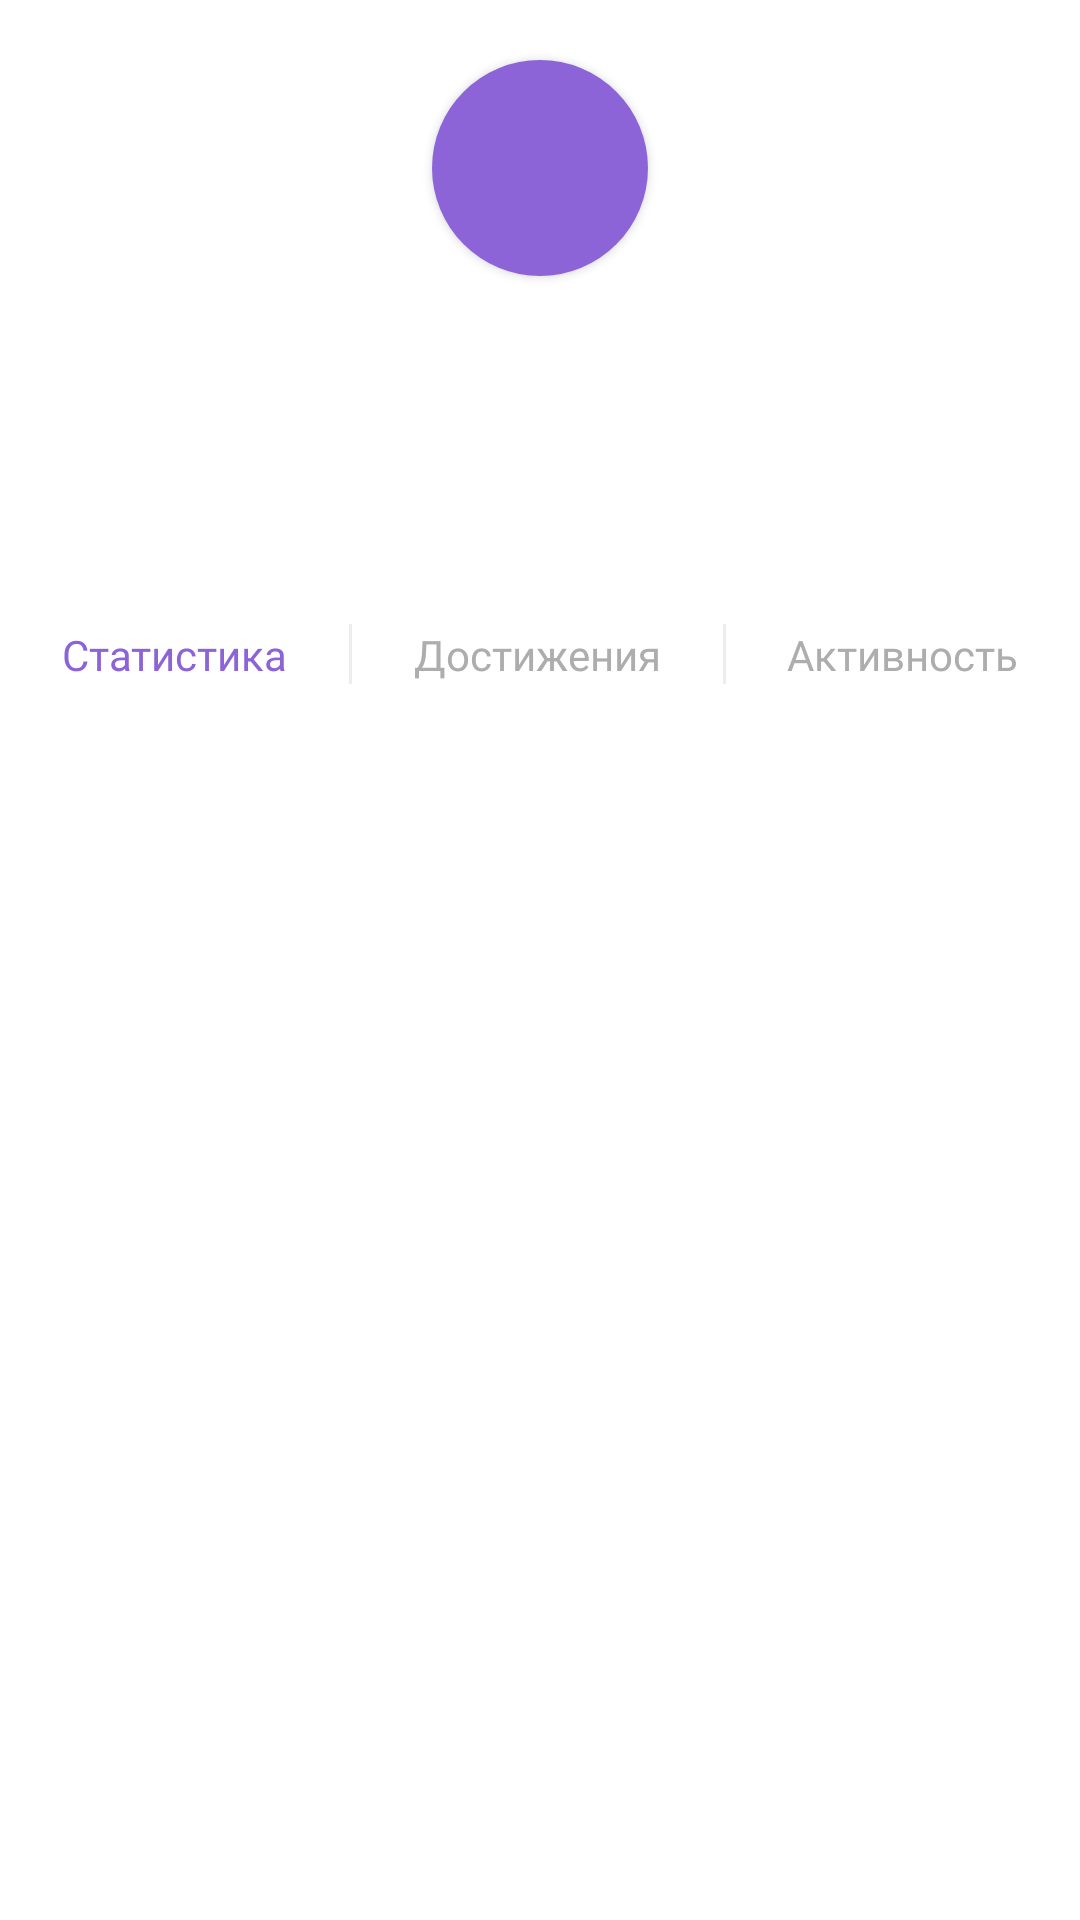

Android layout source for this screen:
<!-- AndroidManifest.xml: application theme Theme.Onboarding -->
<!-- res/layout/fragment_user_profile.xml -->
<?xml version="1.0" encoding="utf-8"?>
<androidx.constraintlayout.widget.ConstraintLayout xmlns:android="http://schemas.android.com/apk/res/android"
    xmlns:app="http://schemas.android.com/apk/res-auto"
    xmlns:tools="http://schemas.android.com/tools"
    android:layout_width="match_parent"
    android:layout_height="match_parent"
    tools:context=".presentation.profile.user_profile.UserProfileFragment">

    <androidx.constraintlayout.widget.Guideline
        android:id="@+id/gl_top"
        android:layout_width="wrap_content"
        android:layout_height="wrap_content"
        android:orientation="horizontal"
        app:layout_constraintGuide_begin="@dimen/gl_top" />

    <androidx.constraintlayout.widget.Guideline
        android:id="@+id/gl_start"
        android:layout_width="wrap_content"
        android:layout_height="wrap_content"
        android:orientation="vertical"
        app:layout_constraintGuide_begin="@dimen/gl_start" />

    <androidx.constraintlayout.widget.Guideline
        android:id="@+id/gl_end"
        android:layout_width="wrap_content"
        android:layout_height="wrap_content"
        android:orientation="vertical"
        app:layout_constraintGuide_end="@dimen/gl_end" />

    <androidx.cardview.widget.CardView
        android:id="@+id/cv_user_picture"
        android:layout_width="72dp"
        android:layout_height="72dp"
        app:cardCornerRadius="200dp"
        app:layout_constraintEnd_toEndOf="@id/gl_end"
        app:layout_constraintStart_toStartOf="@id/gl_start"
        app:layout_constraintTop_toTopOf="@id/gl_top">

        <ImageView
            android:id="@+id/iv_user_picture"
            android:layout_width="match_parent"
            android:layout_height="match_parent"
            android:src="@color/main_purple" />

    </androidx.cardview.widget.CardView>

    <TextView
        android:id="@+id/tv_edit_profile"
        android:layout_width="wrap_content"
        android:layout_height="wrap_content"
        android:fontFamily="@font/mulish_semibold"
        android:text="Изменить"
        android:textColor="@color/main_purple"
        android:textSize="14sp"
        android:visibility="gone"
        app:layout_constraintEnd_toEndOf="@id/gl_end"
        app:layout_constraintTop_toTopOf="@id/gl_top" />

    <TextView
        android:id="@+id/tv_user_name"
        android:layout_width="wrap_content"
        android:layout_height="wrap_content"
        android:layout_marginTop="@dimen/space_2x"
        android:fontFamily="@font/mulish_bold"
        tools:text="Алена Рыжова"
        android:textColor="@color/black"
        android:textSize="24sp"
        app:layout_constraintEnd_toEndOf="@id/gl_end"
        app:layout_constraintStart_toStartOf="@id/gl_start"
        app:layout_constraintTop_toBottomOf="@id/cv_user_picture" />

    <TextView
        android:id="@+id/tv_user_position"
        android:layout_width="wrap_content"
        android:layout_height="wrap_content"
        android:fontFamily="@font/mulish_regular"
        tools:text="Разработчик, Back-end Java"
        android:textColor="@color/black"
        android:textSize="16sp"
        app:layout_constraintEnd_toEndOf="@id/gl_end"
        app:layout_constraintStart_toStartOf="@id/gl_start"
        app:layout_constraintTop_toBottomOf="@id/tv_user_name" />

    <TextView
        android:id="@+id/tv_email_title"
        android:layout_width="wrap_content"
        android:layout_height="wrap_content"
        android:fontFamily="@font/mulish_regular"
        tools:text="e-mail: "
        android:textColor="@color/black"
        app:layout_constraintEnd_toStartOf="@id/tv_email"
        app:layout_constraintHorizontal_chainStyle="packed"
        app:layout_constraintStart_toStartOf="@id/gl_start"
        app:layout_constraintTop_toBottomOf="@id/tv_user_position" />

    <TextView
        android:id="@+id/tv_email"
        android:layout_width="wrap_content"
        android:layout_height="wrap_content"
        android:fontFamily="@font/mulish_regular"
        tools:text="alena@yandex.ru"
        android:textColor="@color/black"
        app:layout_constraintEnd_toEndOf="@id/gl_end"
        app:layout_constraintStart_toEndOf="@id/tv_email_title"
        app:layout_constraintTop_toTopOf="@id/tv_email_title" />

    <TextView
        android:id="@+id/tv_about"
        android:layout_width="wrap_content"
        android:layout_height="wrap_content"
        android:layout_marginTop="@dimen/space_1x"
        android:fontFamily="@font/mulish_regular"
        tools:text="О себе: разработчик"
        android:textColor="@color/black"
        app:layout_constraintEnd_toEndOf="@id/gl_end"
        app:layout_constraintStart_toStartOf="@id/gl_start"
        app:layout_constraintTop_toBottomOf="@id/tv_email" />

    <TextView
        android:id="@+id/tv_statistics"
        android:layout_width="wrap_content"
        android:layout_height="wrap_content"
        android:fontFamily="@font/mulish_semibold"
        android:text="Статистика"
        android:textColor="@color/main_purple"
        android:textSize="14sp" />

    <TextView
        android:id="@+id/tv_achievements"
        android:layout_width="wrap_content"
        android:layout_height="wrap_content"
        android:fontFamily="@font/mulish_semibold"
        android:text="Достижения"
        android:textColor="@color/text_grey"
        android:textSize="14sp"
        tools:ignore="MissingConstraints" />

    <TextView
        android:id="@+id/tv_activity"
        android:layout_width="wrap_content"
        android:layout_height="wrap_content"
        android:fontFamily="@font/mulish_semibold"
        android:text="Активность"
        android:textColor="@color/text_grey"
        android:textSize="14sp"
        tools:ignore="MissingConstraints" />

    <View
        android:id="@+id/vert_line_1"
        android:layout_width="1dp"
        android:layout_height="20dp"
        android:background="@color/neutral_line"
        tools:ignore="MissingConstraints" />

    <View
        android:id="@+id/vert_line_2"
        android:layout_width="1dp"
        android:layout_height="20dp"
        android:background="@color/neutral_line"
        tools:ignore="MissingConstraints" />

    <androidx.constraintlayout.helper.widget.Flow
        android:id="@+id/flow_profile_tabs"
        android:layout_width="match_parent"
        android:layout_height="wrap_content"
        android:layout_marginTop="@dimen/space_3x"
        app:constraint_referenced_ids="tv_statistics, vert_line_1, tv_achievements, vert_line_2, tv_activity"
        app:layout_constraintEnd_toEndOf="parent"
        app:layout_constraintStart_toStartOf="parent"
        app:layout_constraintTop_toBottomOf="@id/tv_about" />

    <androidx.recyclerview.widget.RecyclerView
        android:id="@+id/rv_statistics"
        android:layout_width="0dp"
        android:layout_height="0dp"
        android:layout_marginTop="@dimen/space_2x"
        android:visibility="visible"
        app:layout_constraintEnd_toEndOf="@id/gl_end"
        app:layout_constraintStart_toStartOf="@id/gl_start"
        app:layout_constraintTop_toBottomOf="@id/flow_profile_tabs"
        app:layout_constraintBottom_toBottomOf="parent"
        tools:itemCount="5"
        tools:listitem="@layout/view_holder_statistics" />

    <ImageView
        android:id="@+id/iv_man"
        android:padding="60dp"
        android:visibility="invisible"
        android:scaleType="centerCrop"
        app:layout_constraintTop_toBottomOf="@id/flow_profile_tabs"
        app:layout_constraintStart_toStartOf="@id/gl_start"
        app:layout_constraintBottom_toBottomOf="parent"
        app:layout_constraintEnd_toEndOf="@id/gl_end"
        android:src="@drawable/profile_man"
        android:layout_width="0dp"
        android:layout_height="0dp"/>

    <androidx.recyclerview.widget.RecyclerView
        android:id="@+id/rv_activity"
        android:layout_width="0dp"
        android:layout_height="wrap_content"
        android:layout_marginTop="@dimen/space_2x"
        android:visibility="invisible"
        app:layout_constraintEnd_toEndOf="@id/gl_end"
        app:layout_constraintStart_toStartOf="@id/gl_start"
        app:layout_constraintTop_toBottomOf="@id/flow_profile_tabs"
        tools:itemCount="5"
        tools:listitem="@layout/view_holder_activity" />

</androidx.constraintlayout.widget.ConstraintLayout>
<!-- res/layout/view_holder_statistics.xml (included above) -->
<?xml version="1.0" encoding="utf-8"?>
<androidx.constraintlayout.widget.ConstraintLayout xmlns:android="http://schemas.android.com/apk/res/android"
    xmlns:app="http://schemas.android.com/apk/res-auto"
    android:layout_width="match_parent"
    xmlns:tools="http://schemas.android.com/tools"
    android:paddingVertical="@dimen/space_2x"
    android:layout_height="wrap_content">

    <androidx.cardview.widget.CardView
        android:id="@+id/cv_course_picture"
        android:layout_width="45dp"
        android:layout_height="45dp"
        app:cardCornerRadius="8dp"
        app:layout_constraintStart_toStartOf="parent"
        app:layout_constraintTop_toTopOf="parent">

        <ImageView
            android:id="@+id/iv_course_picture"
            android:layout_width="match_parent"
            android:layout_height="match_parent"
            android:background="@color/main_purple" />

    </androidx.cardview.widget.CardView>

    <TextView
        android:id="@+id/tv_course_name"
        android:layout_width="wrap_content"
        android:layout_height="wrap_content"
        android:layout_marginStart="@dimen/space_2x"
        android:fontFamily="@font/mulish_bold"
        android:text="UI Design #1"
        android:textColor="@color/black"
        app:layout_constraintStart_toEndOf="@id/cv_course_picture"
        app:layout_constraintTop_toTopOf="@id/cv_course_picture" />

    <ProgressBar
        android:id="@+id/pb_progress_bar"
        style="?android:attr/progressBarStyleHorizontal"
        android:layout_width="0dp"
        android:layout_marginBottom="@dimen/space_1x"
        android:layout_height="14dp"
        android:layout_marginStart="@dimen/space_3x"
        android:max="100"
        android:progress="40"
        android:progressDrawable="@drawable/profile_progress_bar"
        app:layout_constraintBottom_toBottomOf="@id/cv_course_picture"
        app:layout_constraintEnd_toStartOf="@id/tv_completed"
        android:layout_marginEnd="@dimen/space_10x"
        app:layout_constraintStart_toEndOf="@id/cv_course_picture" />

    <TextView
        android:id="@+id/tv_completed"
        android:layout_width="wrap_content"
        app:layout_constraintEnd_toEndOf="parent"
        app:layout_constraintBottom_toBottomOf="@id/pb_progress_bar"
        android:text="Выполнено"
        android:fontFamily="@font/mulish_bold"
        android:textSize="14sp"
        android:layout_height="wrap_content"/>

    <TextView
        android:id="@+id/tv_percent"
        android:layout_width="wrap_content"
        android:layout_height="wrap_content"
        android:fontFamily="@font/mulish_bold"
        tools:text="40%"
        android:textColor="@color/black"
        app:layout_constraintEnd_toEndOf="parent"
        app:layout_constraintTop_toTopOf="@id/tv_course_name" />

</androidx.constraintlayout.widget.ConstraintLayout>
<!-- res/layout/view_holder_activity.xml (included above) -->
<?xml version="1.0" encoding="utf-8"?>
<androidx.constraintlayout.widget.ConstraintLayout xmlns:android="http://schemas.android.com/apk/res/android"
    xmlns:app="http://schemas.android.com/apk/res-auto"
    android:layout_width="match_parent"
    android:layout_marginBottom="@dimen/space_2x"
    android:layout_height="wrap_content">

    <ImageView
        android:id="@+id/iv_task_completed"
        android:layout_width="wrap_content"
        android:layout_height="wrap_content"
        android:src="@drawable/ic_course_item_done"
        app:layout_constraintStart_toStartOf="parent"
        app:layout_constraintTop_toTopOf="parent" />

    <TextView
        android:id="@+id/tv_task_text"
        android:layout_width="0dp"
        android:layout_height="wrap_content"
        android:layout_marginStart="@dimen/space_2x"
        android:layout_marginTop="@dimen/space_1x"
        android:layout_marginEnd="@dimen/space_3x"
        android:fontFamily="@font/mulish_regular"
        android:text="Выполнил задачу Создать документ"
        android:textColor="@color/black"
        android:textSize="13sp"
        app:layout_constraintEnd_toEndOf="parent"
        app:layout_constraintStart_toEndOf="@id/iv_task_completed"
        app:layout_constraintTop_toTopOf="@id/iv_task_completed" />

    <TextView
        android:id="@+id/tv_task_completion_date"
        android:layout_width="0dp"
        android:layout_height="wrap_content"
        android:layout_marginBottom="@dimen/space_1x"
        android:text="Февраль 29, 2023."
        android:textSize="11sp"
        app:layout_constraintBottom_toBottomOf="@id/iv_task_completed"
        app:layout_constraintStart_toStartOf="@id/tv_task_text" />

</androidx.constraintlayout.widget.ConstraintLayout>
<!-- resources referenced by this layout -->
<resources>
  <color name="black">#FF000000</color>
  <color name="main_purple">#8C64D7</color>
  <color name="neutral_line">#EDEDED</color>
  <color name="text_grey">#ADADAD</color>
  <dimen name="gl_end">20dp</dimen>
  <dimen name="gl_start">20dp</dimen>
  <dimen name="gl_top">20dp</dimen>
  <dimen name="space_10x">40dp</dimen>
  <dimen name="space_1x">4dp</dimen>
  <dimen name="space_2x">8dp</dimen>
  <dimen name="space_3x">12dp</dimen>
  <!-- drawable ic_course_item_done (drawable) -->
  <vector xmlns:android="http://schemas.android.com/apk/res/android"
      android:width="43dp"
      android:height="43dp"
      android:viewportWidth="43"
      android:viewportHeight="43">
    <path
        android:pathData="M31,16L17,30L11,24M39,22C39,31.941 30.941,40 21,40C11.059,40 3,31.941 3,22C3,12.059 11.059,4 21,4C30.941,4 39,12.059 39,22Z"
        android:strokeLineJoin="round"
        android:strokeWidth="2.5"
        android:fillColor="#00000000"
        android:strokeColor="#30CF40"
        android:strokeLineCap="round"/>
  </vector>
  <!-- drawable profile_man: png bitmap (drawable, 723175 bytes) -->
  <!-- drawable profile_progress_bar (drawable) -->
  <layer-list xmlns:android="http://schemas.android.com/apk/res/android">
  
      
      <item android:id="@android:id/background">
          <shape>
              <solid android:color="#8ED5CE"/>
              <corners android:radius="6dp"/>
          </shape>
      </item>
  
      
      <item android:id="@android:id/progress">
          <clip>
              <shape>
                  <solid android:color="#1BAE9F"/>
                  <corners android:radius="6dp"/>
              </shape>
          </clip>
      </item>
  </layer-list>
  <style name="Theme.Onboarding" parent="Theme.MaterialComponents.DayNight.NoActionBar">
          
          <item name="colorPrimary">@color/purple_500</item>
          <item name="colorPrimaryVariant">@color/purple_700</item>
          <item name="colorOnPrimary">@color/white</item>
          
          <item name="colorSecondary">@color/teal_200</item>
          <item name="colorSecondaryVariant">@color/teal_700</item>
          <item name="colorOnSecondary">@color/black</item>
          
          <item name="android:statusBarColor">#000000</item>
          
      </style>
  <color name="purple_500">#FF6200EE</color>
  <color name="purple_700">#FF3700B3</color>
  <color name="white">#FFFFFFFF</color>
  <color name="teal_200">#FF03DAC5</color>
  <color name="teal_700">#FF018786</color>
</resources>
